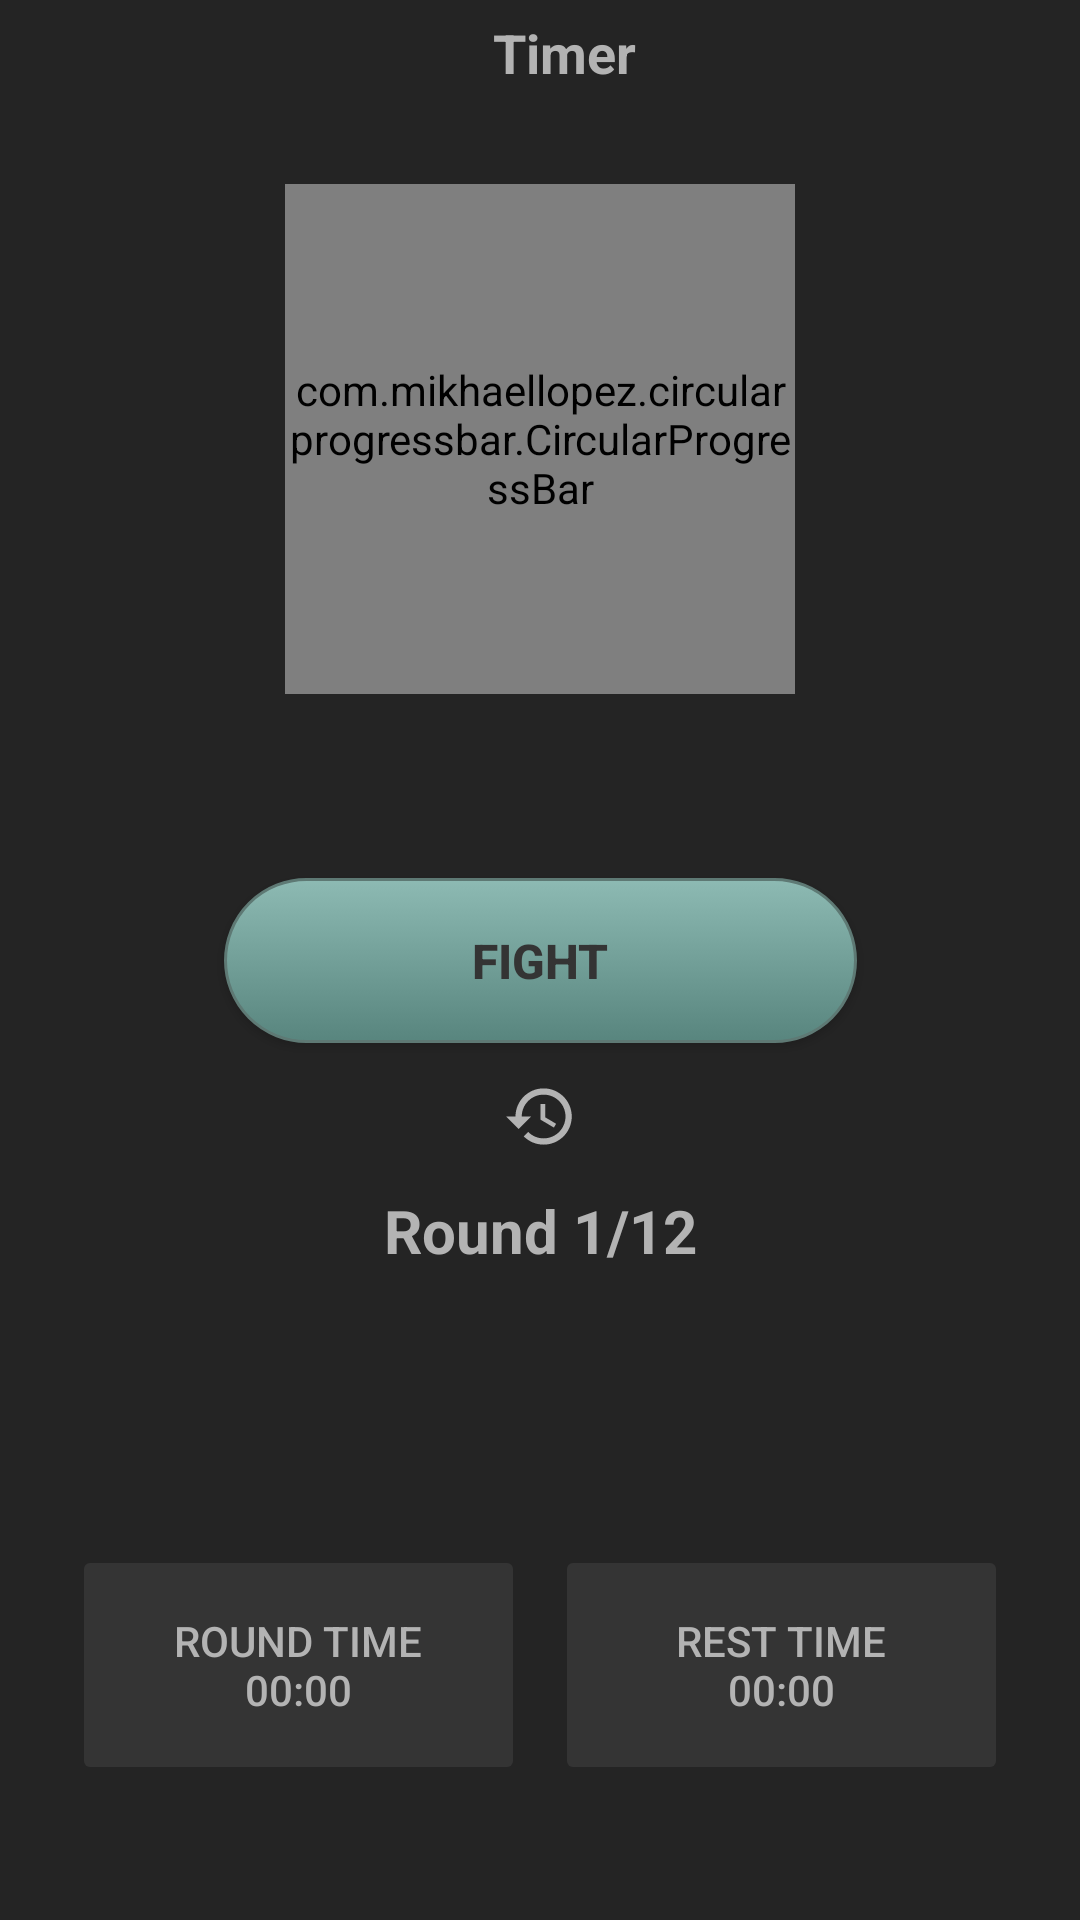

Produce the Android XML layout that renders to this screen, including the resource entries it uses.
<!-- AndroidManifest.xml: application theme Theme.BosingTimer -->
<!-- res/layout/fragment_timer.xml -->
<?xml version="1.0" encoding="utf-8"?>
<layout xmlns:android="http://schemas.android.com/apk/res/android"
    xmlns:app="http://schemas.android.com/apk/res-auto"
    xmlns:tools="http://schemas.android.com/tools">

    <data>

    </data>

    <androidx.constraintlayout.widget.ConstraintLayout
        android:id="@+id/timerFragment"
        android:layout_width="match_parent"
        android:layout_height="match_parent"
        android:background="@color/black2"
        tools:context=".screens.timerBoxing.TimerFragment">

        <Button
            android:id="@+id/button_fight"
            android:layout_width="211dp"
            android:layout_height="55dp"
            android:background="@drawable/rounded_button"
            app:circularflow_defaultRadius="@dimen/cardview_default_radius"
            android:text="@string/fight"
            android:textColor="@color/light_grey"
            android:textSize="16sp"
            android:textStyle="bold"

            app:layout_constraintBottom_toBottomOf="parent"
            app:layout_constraintEnd_toEndOf="parent"
            app:layout_constraintStart_toStartOf="parent"
            app:layout_constraintTop_toTopOf="parent" />

        <Button
            android:id="@+id/button_round_time"
            android:layout_width="151dp"
            android:layout_height="80dp"
            android:layout_marginStart="24dp"
            android:layout_marginBottom="45dp"
            android:backgroundTint="@color/light_grey"
            android:text="Round time&#10;00:00"
            android:textColor="@color/white_gray"
            app:layout_constraintBottom_toBottomOf="parent"
            app:layout_constraintStart_toStartOf="parent"
            android:enabled="false"/>

        <Button
            android:id="@+id/button_rest_time"
            android:layout_width="151dp"
            android:layout_height="80dp"
            android:layout_marginEnd="24dp"
            android:layout_marginBottom="45dp"
            android:backgroundTint="@color/light_grey"
            android:text="Rest time&#10;00:00"
            android:textColor="@color/white_gray"
            app:layout_constraintBottom_toBottomOf="parent"
            app:layout_constraintEnd_toEndOf="parent"
            app:layout_constraintTop_toTopOf="parent"
            app:layout_constraintVertical_bias="1.0"
            android:enabled="false"/>

        <ImageView
            android:id="@+id/imageView"
            android:layout_width="25dp"
            android:layout_height="25dp"
            android:layout_marginTop="12dp"
            android:src="@drawable/ic_baseline_reset"
            app:layout_constraintEnd_toEndOf="parent"
            app:layout_constraintStart_toStartOf="parent"
            app:layout_constraintTop_toBottomOf="@+id/button_fight"></ImageView>

        <TextView
            android:layout_width="wrap_content"
            android:layout_height="wrap_content"
            android:layout_marginTop="12dp"
            android:text="Round 1/12"
            android:textColor="@color/white_gray"
            android:textStyle="bold"
            android:textSize="20dp"
            app:layout_constraintEnd_toEndOf="parent"
            app:layout_constraintStart_toStartOf="parent"
            app:layout_constraintTop_toBottomOf="@+id/imageView" />




        <TextView
            android:id="@+id/progress_textView"
            android:layout_width="wrap_content"
            android:layout_height="wrap_content"
            android:text="00:00"
            android:textColor="@color/white_gray"
            android:textSize="24sp"
            android:textStyle="bold"
            app:layout_constraintBottom_toTopOf="@+id/button_fight"
            app:layout_constraintEnd_toEndOf="parent"
            app:layout_constraintStart_toStartOf="parent"
            app:layout_constraintTop_toTopOf="parent" />

        <com.mikhaellopez.circularprogressbar.CircularProgressBar
            android:id="@+id/ProgressBar"
            android:layout_width="170dp"
            android:layout_height="170dp"
            app:cpb_background_progressbar_color="@color/light_grey"
            app:cpb_background_progressbar_width="10dp"
            app:cpb_progress_direction="to_right"
            app:cpb_progressbar_color="@color/green"
            app:cpb_progressbar_width="10dp"
            app:cpb_round_border="false"
            app:layout_constraintBottom_toTopOf="@+id/button_fight"
            app:layout_constraintEnd_toEndOf="parent"
            app:layout_constraintStart_toStartOf="parent"
            app:layout_constraintTop_toTopOf="parent" />

        <androidx.appcompat.widget.Toolbar
            android:id="@+id/toolbar"
            android:layout_width="match_parent"
            android:layout_height="35dp"
            android:background="@color/black2"
            android:minHeight="?attr/actionBarSize"
            android:theme="?attr/actionBarTheme"
            app:layout_constraintEnd_toEndOf="parent"
            app:layout_constraintStart_toStartOf="parent"
            app:layout_constraintTop_toTopOf="parent"
            app:titleTextColor="@color/white_gray">

            <TextView
                android:gravity="center"
                android:layout_width="match_parent"
                android:layout_height="wrap_content"
                android:text="@string/timer"
                android:textColor="@color/white_gray"
                android:textSize="18sp"
                android:textStyle="bold"
                tools:layout_editor_absoluteX="16dp"
                tools:layout_editor_absoluteY="8dp" />
    </androidx.appcompat.widget.Toolbar>
    </androidx.constraintlayout.widget.ConstraintLayout>
</layout>
<!-- resources referenced by this layout -->
<resources>
  <color name="black2">#242424</color>
  <color name="green">#B3EA47</color>
  <color name="light_grey">#343434</color>
  <color name="white_gray">#B3B3B3</color>
  <!-- drawable ic_baseline_reset (drawable) -->
  <vector xmlns:android="http://schemas.android.com/apk/res/android"
      android:width="24dp"
      android:height="24dp"
      android:tint="@color/white_gray"
      android:viewportWidth="24"
      android:viewportHeight="24">
      <path
          android:fillColor="@android:color/white"
          android:pathData="M13,3c-4.97,0 -9,4.03 -9,9L1,12l3.89,3.89 0.07,0.14L9,12L6,12c0,-3.87 3.13,-7 7,-7s7,3.13 7,7 -3.13,7 -7,7c-1.93,0 -3.68,-0.79 -4.94,-2.06l-1.42,1.42C8.27,19.99 10.51,21 13,21c4.97,0 9,-4.03 9,-9s-4.03,-9 -9,-9zM12,8v5l4.28,2.54 0.72,-1.21 -3.5,-2.08L13.5,8L12,8z" />
  </vector>
  <!-- drawable rounded_button (drawable) -->
  <?xml version="1.0" encoding="utf-8"?>
  <selector xmlns:android="http://schemas.android.com/apk/res/android">
  
      <item android:state_pressed="true" >
          <shape android:shape="rectangle"  >
              <corners android:radius="3dip" />
              <stroke android:width="1dip" android:color="#5e7974" />
              <gradient android:angle="-90" android:startColor="#345953" android:endColor="#689a92"  />
              <corners android:radius="30dp"/>
          </shape>
      </item>
      <item android:state_focused="true">
          <shape android:shape="rectangle"  >
              <corners android:radius="3dip" />
              <stroke android:width="1dip" android:color="#5e7974" />
              <solid android:color="#58857e"/>
              <corners android:radius="30dp"/>
          </shape>
      </item>
      <item android:state_pressed="true" >
          <shape android:shape="rectangle"  >
              <corners android:radius="3dip" />
              <stroke android:width="1dip" android:color="#5e7974" />
              <gradient android:angle="-90" android:startColor="@color/green" android:endColor="#689a92"  />
              <corners android:radius="30dp"/>
          </shape>
      </item>
      <item android:state_focused="true">
          <shape android:shape="rectangle"  >
              <corners android:radius="3dip" />
              <stroke android:width="1dip" android:color="@color/green" />
              <solid android:color="#58857e"/>
              <corners android:radius="30dp"/>
          </shape>
      </item>
      <item >
          <shape android:shape="rectangle"  >
              <corners android:radius="3dip" />
              <stroke android:width="1dip" android:color="#5e7974" />
              <gradient android:angle="-90" android:startColor="#8dbab3" android:endColor="#58857e" />
              <corners android:radius="30dp"/>
          </shape>
      </item>
  </selector>
  <string name="fight">Fight</string>
  <string name="timer">Timer</string>
  <style name="Theme.BosingTimer" parent="Theme.MaterialComponents.DayNight.DarkActionBar">
          
          <item name="colorPrimary">@color/green</item>
          <item name="colorPrimaryVariant">@color/purple_700</item>
          <item name="colorOnPrimary">@color/white</item>
          
          <item name="colorSecondary">@color/teal_200</item>
          <item name="colorSecondaryVariant">@color/teal_700</item>
          <item name="colorOnSecondary">@color/black</item>
          
          <item name="android:statusBarColor">@color/black</item>
        <item name="windowActionBar">false</item>
          <item name="windowNoTitle">true</item>
  
          
      </style>
  <color name="purple_700">#FF3700B3</color>
  <color name="white">#FFFFFFFF</color>
  <color name="teal_200">#FF03DAC5</color>
  <color name="teal_700">#FF018786</color>
  <color name="black">#FF000000</color>
</resources>
